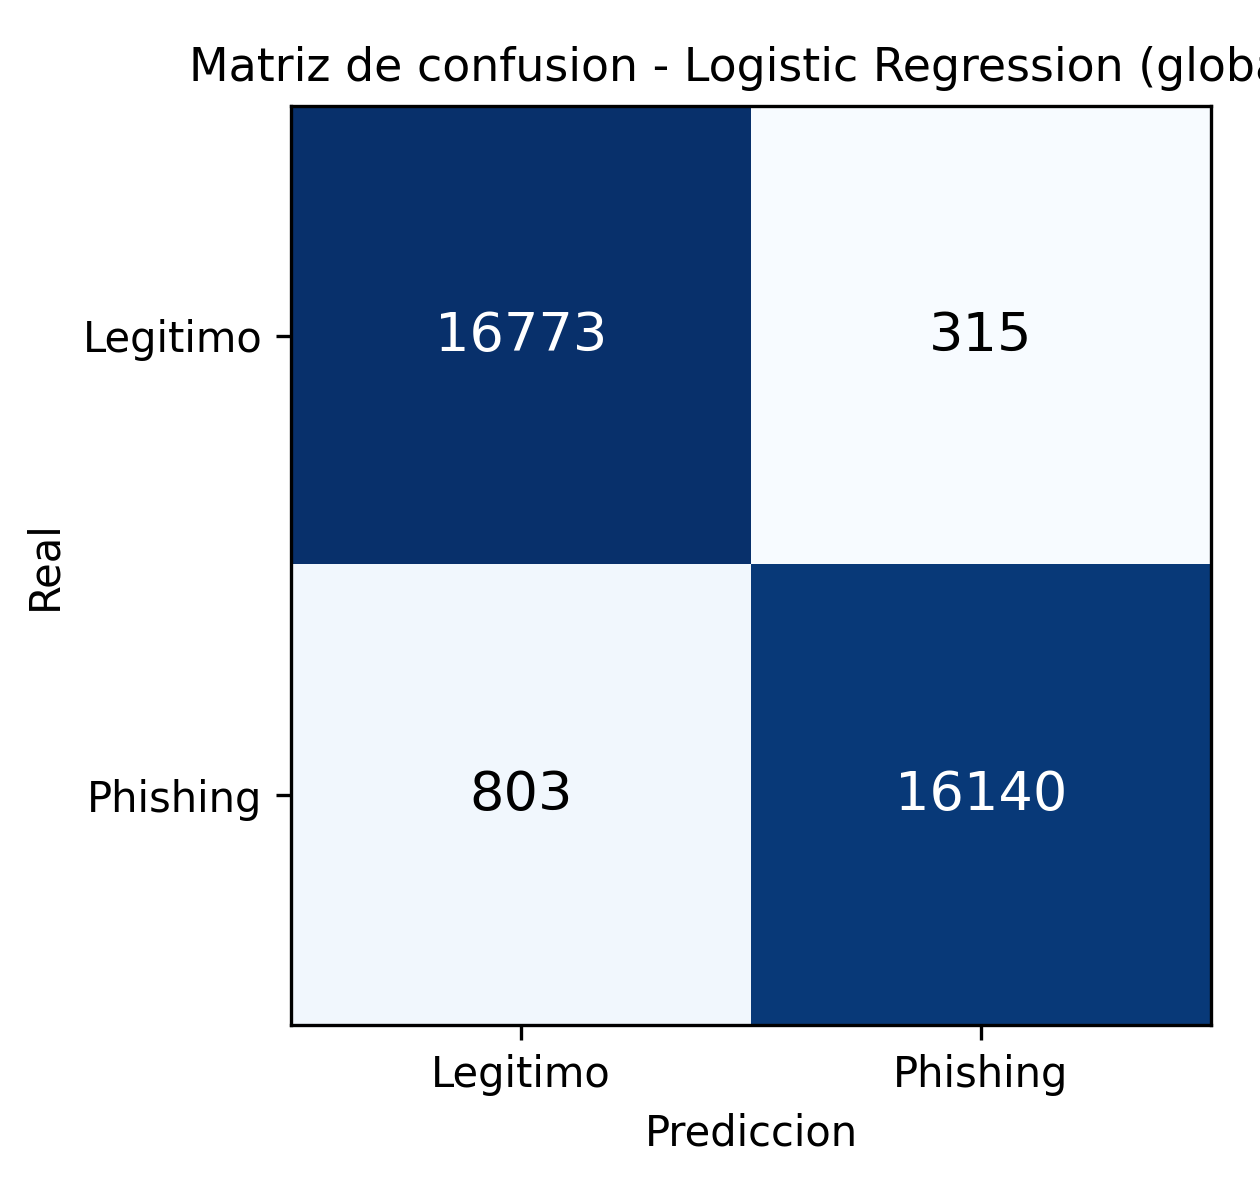

Values plotted in this chart, from the file beside it:
, Pred Legitimo, Pred Phishing
Real Legitimo, 16773, 315
Real Phishing, 803, 16140
